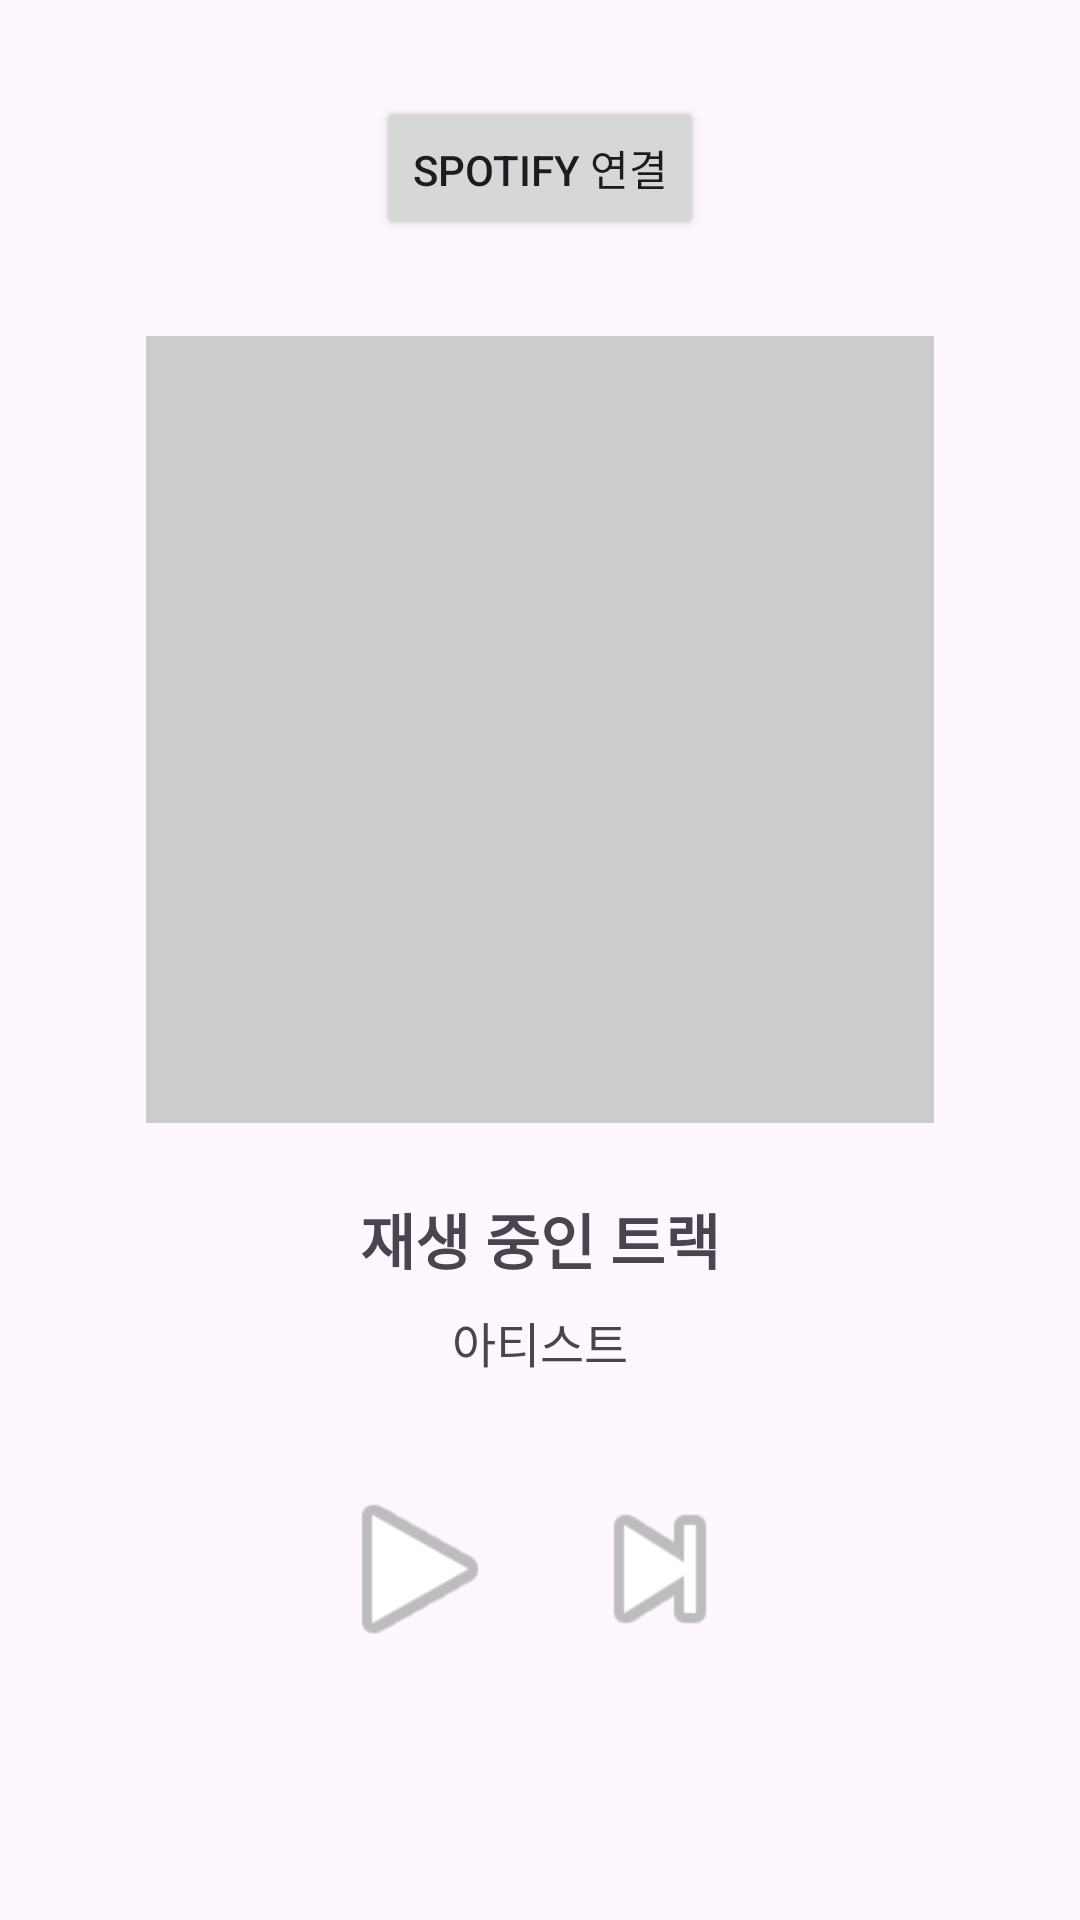

Write the Android layout XML for this screen, with the resource values it uses.
<!-- AndroidManifest.xml: application theme Theme.SoundscapeTest -->
<!-- res/layout/activity_spotify.xml -->
<?xml version="1.0" encoding="utf-8"?>
<androidx.constraintlayout.widget.ConstraintLayout
    xmlns:android="http://schemas.android.com/apk/res/android"
    xmlns:app="http://schemas.android.com/apk/res-auto"
    xmlns:tools="http://schemas.android.com/tools"
    android:layout_width="match_parent"
    android:layout_height="match_parent"
    android:padding="16dp"
    tools:context=".SpotifyActivity">

    <Button
        android:id="@+id/btnConnectSpotify"
        android:layout_width="wrap_content"
        android:layout_height="wrap_content"
        android:text="Spotify 연결"
        app:layout_constraintTop_toTopOf="parent"
        app:layout_constraintStart_toStartOf="parent"
        app:layout_constraintEnd_toEndOf="parent"
        android:layout_marginTop="16dp" />

    <Button
        android:id="@+id/btnDisconnectSpotify"
        android:layout_width="wrap_content"
        android:layout_height="wrap_content"
        android:text="Spotify 연결 해제"
        android:visibility="gone"
        app:layout_constraintTop_toBottomOf="@id/btnConnectSpotify"
        app:layout_constraintStart_toStartOf="parent"
        app:layout_constraintEnd_toEndOf="parent"
        android:layout_marginTop="8dp" />

    <ImageView
        android:id="@+id/imageViewAlbumCover"
        android:layout_width="0dp"
        android:layout_height="0dp"
        android:layout_marginTop="32dp"
        android:scaleType="centerCrop"
        android:background="#CCCCCC"
        app:layout_constraintDimensionRatio="1:1"
        app:layout_constraintWidth_percent="0.8"
        app:layout_constraintTop_toBottomOf="@id/btnDisconnectSpotify"
        app:layout_constraintStart_toStartOf="parent"
        app:layout_constraintEnd_toEndOf="parent"
        app:srcCompat="@drawable/ic_launcher_foreground"
        tools:ignore="ContentDescription"
        tools:srcCompat="@tools:sample/avatars"/>

    <TextView
        android:id="@+id/textViewTrackTitle"
        android:layout_width="0dp"
        android:layout_height="wrap_content"
        android:layout_marginTop="24dp"
        android:text="재생 중인 트랙"
        android:textSize="20sp"
        android:textStyle="bold"
        android:textAlignment="center"
        app:layout_constraintTop_toBottomOf="@id/imageViewAlbumCover"
        app:layout_constraintStart_toStartOf="parent"
        app:layout_constraintEnd_toEndOf="parent" />

    <TextView
        android:id="@+id/textViewArtistName"
        android:layout_height="wrap_content"
        android:layout_width="150dp"
        tools:layout_editor_absoluteX="16dp"
        tools:layout_editor_absoluteY="16dp"
        android:layout_marginTop="8dp"
        android:text="아티스트"
        android:textSize="16sp"
        android:textAlignment="center"
        app:layout_constraintTop_toBottomOf="@id/textViewTrackTitle"
        app:layout_constraintStart_toStartOf="parent"
        app:layout_constraintEnd_toEndOf="parent" />

    <LinearLayout
        android:id="@+id/playbackControlsLayout"
        android:layout_width="wrap_content"
        android:layout_height="wrap_content"
        android:orientation="horizontal"
        android:gravity="center"
        android:layout_marginTop="32dp"
        app:layout_constraintTop_toBottomOf="@id/textViewArtistName"
        app:layout_constraintStart_toStartOf="parent"
        app:layout_constraintEnd_toEndOf="parent" >

        <ImageButton
            android:id="@+id/buttonPlay"
            android:layout_width="64dp"
            android:layout_height="64dp"
            android:background="?attr/selectableItemBackgroundBorderless"
            android:scaleType="fitCenter"
            app:srcCompat="@android:drawable/ic_media_play"
            tools:ignore="ContentDescription" />

        <ImageButton
            android:id="@+id/buttonPause"
            android:layout_width="64dp"
            android:layout_height="64dp"
            android:background="?attr/selectableItemBackgroundBorderless"
            android:scaleType="fitCenter"
            android:visibility="gone"
            app:srcCompat="@android:drawable/ic_media_pause"
            tools:ignore="ContentDescription" />

        <ImageButton
            android:id="@+id/buttonSkipNext"
            android:layout_width="64dp"
            android:layout_height="64dp"
            android:layout_marginStart="16dp"
            android:background="?attr/selectableItemBackgroundBorderless"
            android:scaleType="fitCenter"
            app:srcCompat="@android:drawable/ic_media_next"
            tools:ignore="ContentDescription" />

    </LinearLayout>

</androidx.constraintlayout.widget.ConstraintLayout>
<!-- resources referenced by this layout -->
<resources>
  <style name="Theme.SoundscapeTest" parent="Base.Theme.SoundscapeTest" />
  <style name="Base.Theme.SoundscapeTest" parent="Theme.Material3.DayNight.NoActionBar">
          
          
      </style>
</resources>
